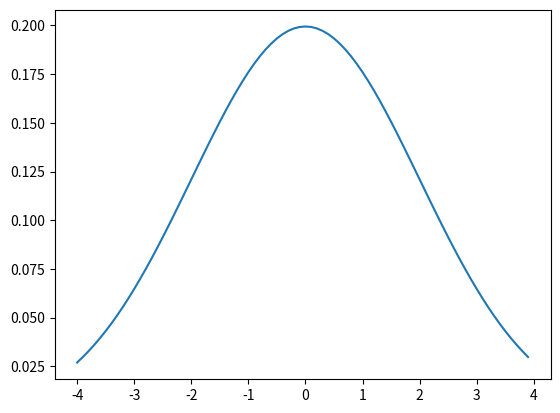

Reproduce this figure in Python.
import numpy as np
import matplotlib as mpl
import matplotlib.pyplot as plt

mu = 0
sigma = 2

def f(x):
	return 1/ ( np.sqrt( 2*np.pi ) * sigma ) * np.exp( -.5 * ( ( x - mu ) / sigma ) **2 )

x = np.arange( -4.0, 4.0, 0.1 )

plt.plot( x, f(x) )
plt.show()